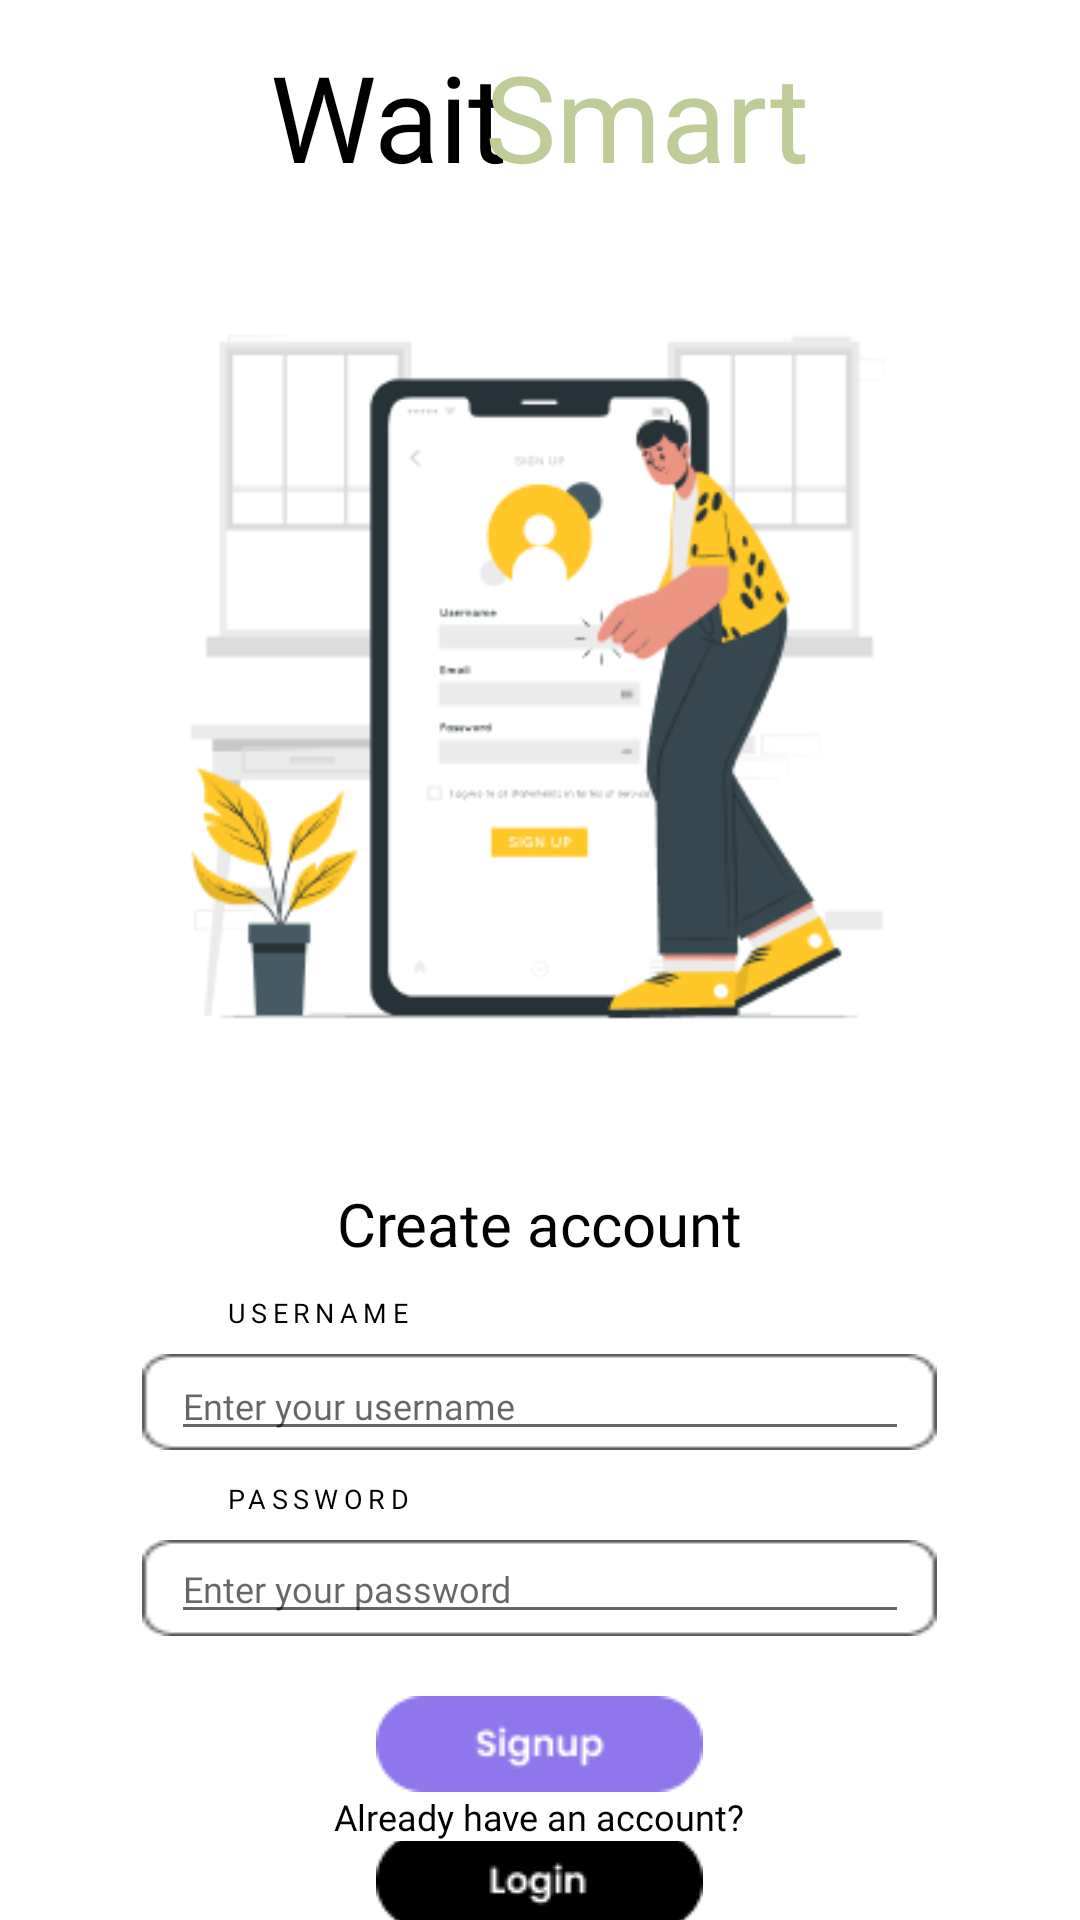

Produce the Android XML layout that renders to this screen, including the resource entries it uses.
<!-- AndroidManifest.xml: application theme Theme.MytestmobApplication -->
<!-- res/layout/admin_signup.xml -->
<?xml version="1.0" encoding="utf-8"?>
<RelativeLayout xmlns:android="http://schemas.android.com/apk/res/android"
    xmlns:tools="http://schemas.android.com/tools"
    android:layout_width="match_parent"
    android:layout_height="match_parent"
    android:orientation="vertical"
    android:layout_gravity="center"
    android:background="@color/white"
    tools:context=".AdminSignup">

    <LinearLayout
        android:id="@+id/LLwaitsmart"
        android:layout_width="match_parent"
        android:layout_height="wrap_content"
        android:layout_marginVertical="12dp"
        android:layout_marginStart="1dp"
        android:layout_marginTop="1dp"
        android:layout_marginEnd="1dp"
        android:layout_marginBottom="1dp"
        android:gravity="center">

        <TextView
            android:id="@+id/wait"
            android:layout_width="wrap_content"
            android:layout_height="wrap_content"
            android:fontFamily="@font/reem_kufi"
            android:text="@string/wait"
            android:textAppearance="@style/wait"
            tools:ignore="ObsoleteLayoutParam,TextSizeCheck" />

        <TextView
            android:id="@+id/smart"
            android:layout_width="wrap_content"
            android:layout_height="wrap_content"
            android:layout_marginStart="-8dp"
            android:fontFamily="@font/reem_kufi"
            android:text="@string/smart"
            android:textAppearance="@style/smart"
            tools:ignore="ObsoleteLayoutParam,TextContrastCheck,TextSizeCheck" />
    </LinearLayout>

    <ImageView
        android:id="@+id/illus"
        android:layout_width="277dp"
        android:layout_height="277dp"
        android:layout_below="@+id/LLwaitsmart"
        android:layout_marginTop="10dp"
        android:layout_centerHorizontal="true"
        android:contentDescription="@string/todo"
        android:src="@drawable/illustration2"
        tools:ignore="ImageContrastCheck,ObsoleteLayoutParam" />

    <TextView
        android:id="@+id/login_your"
        android:layout_width="wrap_content"
        android:layout_height="wrap_content"
        android:layout_centerHorizontal="true"
        android:layout_below="@+id/illus"
        android:layout_marginTop="30dp"
        android:text="Create account"
        android:textAppearance="@style/login_your_"
        tools:ignore="HardcodedText,ObsoleteLayoutParam,TextSizeCheck" />

    <ImageView
        android:id="@+id/rectangle_usern"
        android:layout_width="265dp"
        android:layout_height="32dp"
        android:layout_centerHorizontal="true"
        android:layout_below="@id/login_your"
        android:layout_marginTop="30dp"
        android:background="@drawable/rectangle_snum"
        tools:ignore="ContentDescription,ObsoleteLayoutParam" />

    <EditText
        android:id="@+id/enter_user2"
        android:layout_width="246dp"
        android:layout_height="wrap_content"
        android:layout_centerHorizontal="true"
        android:layout_below="@+id/login_your"
        android:layout_marginTop="29dp"
        android:hint="Enter your username"
        android:textAppearance="@style/enter_user"
        tools:ignore="Autofill,HardcodedText,LabelFor,ObsoleteLayoutParam,TextFields,TouchTargetSizeCheck" />

    <TextView
        android:id="@+id/lbl_usern"
        android:layout_width="66dp"
        android:layout_height="14dp"
        android:layout_below="@id/login_your"
        android:layout_marginTop="10dp"
        android:layout_marginStart="75dp"
        android:text="USERNAME"
        android:textAppearance="@style/label"
        tools:ignore="HardcodedText,ObsoleteLayoutParam,TextSizeCheck" />

    <ImageView
        android:id="@+id/rectangle_pass"
        android:layout_width="265dp"
        android:layout_height="32dp"
        android:layout_centerHorizontal="true"
        android:layout_below="@id/rectangle_usern"
        android:layout_marginTop="30dp"
        android:background="@drawable/rectangle_snum"
        tools:ignore="ContentDescription,ObsoleteLayoutParam" />

    <EditText
        android:id="@+id/enter_pass2"
        android:layout_width="246dp"
        android:layout_height="wrap_content"
        android:layout_centerHorizontal="true"
        android:layout_below="@+id/rectangle_usern"
        android:layout_marginTop="28dp"
        android:hint="Enter your password"
        android:textAppearance="@style/enter_user"
        tools:ignore="Autofill,HardcodedText,LabelFor,ObsoleteLayoutParam,TextFields,TouchTargetSizeCheck" />

    <TextView
        android:id="@+id/lbl_pass"
        android:layout_width="66dp"
        android:layout_height="14dp"
        android:layout_below="@id/rectangle_usern"
        android:layout_marginTop="10dp"
        android:layout_marginStart="75dp"
        android:text="PASSWORD"
        android:textAppearance="@style/label"
        tools:ignore="HardcodedText,ObsoleteLayoutParam,TextSizeCheck" />

    <ImageButton
        android:id="@+id/btn_signup"
        android:layout_width="109dp"
        android:layout_height="32dp"
        android:layout_centerHorizontal="true"
        android:layout_below="@+id/rectangle_pass"
        android:layout_marginTop="20dp"
        android:backgroundTint="@color/white"
        android:src="@drawable/btn_signup"
        tools:ignore="ContentDescription,ObsoleteLayoutParam,SpeakableTextPresentCheck,TouchTargetSizeCheck" />

    <TextView
        android:id="@+id/already_acc"
        android:layout_width="wrap_content"
        android:layout_height="wrap_content"
        android:layout_centerHorizontal="true"
        android:layout_below="@+id/btn_signup"
        android:text="Already have an account?"
        android:textAppearance="@style/dont_acc"
        tools:ignore="HardcodedText,ObsoleteLayoutParam,TextSizeCheck" />

    <ImageButton
        android:id="@+id/blk_btn_login"
        android:layout_width="109dp"
        android:layout_height="32dp"
        android:layout_centerHorizontal="true"
        android:layout_below="@+id/already_acc"
        android:backgroundTint="@color/white"
        android:src="@drawable/blk_login"
        tools:ignore="ContentDescription,ObsoleteLayoutParam,SpeakableTextPresentCheck,TouchTargetSizeCheck" />
    
</RelativeLayout>
<!-- resources referenced by this layout -->
<resources>
  <color name="white">#FFFFFFFF</color>
  <!-- drawable blk_login: png bitmap (drawable, 877 bytes) -->
  <!-- drawable btn_signup: png bitmap (drawable, 1358 bytes) -->
  <!-- drawable illustration2: png bitmap (drawable, 20006 bytes) -->
  <!-- drawable rectangle_snum: png bitmap (drawable, 570 bytes) -->
  <string name="smart">Smart</string>
  <string name="todo">TODO</string>
  <string name="wait">Wait</string>
  <style name="dont_acc">
          <item name="android:textSize">12sp</item>
          <item name="android:textColor">#000000</item>
          <item name="android:fontFamily">@font/poppins</item>
      </style>
  <style name="enter_user">
          <item name="android:textSize">12sp</item>
          <item name="android:textColor">#000000</item>
          <item name="android:fontFamily">@font/poppins</item>
      </style>
  <style name="label">
          <item name="android:textSize">9sp</item>
          <item name="android:letterSpacing">0.2</item>
          <item name="android:textColor">#000000</item>
      </style>
  <style name="login_your_">
          <item name="android:textSize">20sp</item>
          <item name="android:textColor">#000000</item>
          <item name="android:fontFamily">@font/poppins</item>
      </style>
  <style name="smart">
          <item name="android:textSize">40sp</item>
          <item name="android:textColor">#C0CC97</item>
      </style>
  <style name="wait">
          <item name="android:textSize">40sp</item>
          <item name="android:textColor">#000000</item>
      </style>
  <style name="Theme.MytestmobApplication" parent="Base.Theme.MytestmobApplication" />
  <style name="Base.Theme.MytestmobApplication" parent="Theme.AppCompat.DayNight.NoActionBar">
          
          
      </style>
</resources>
